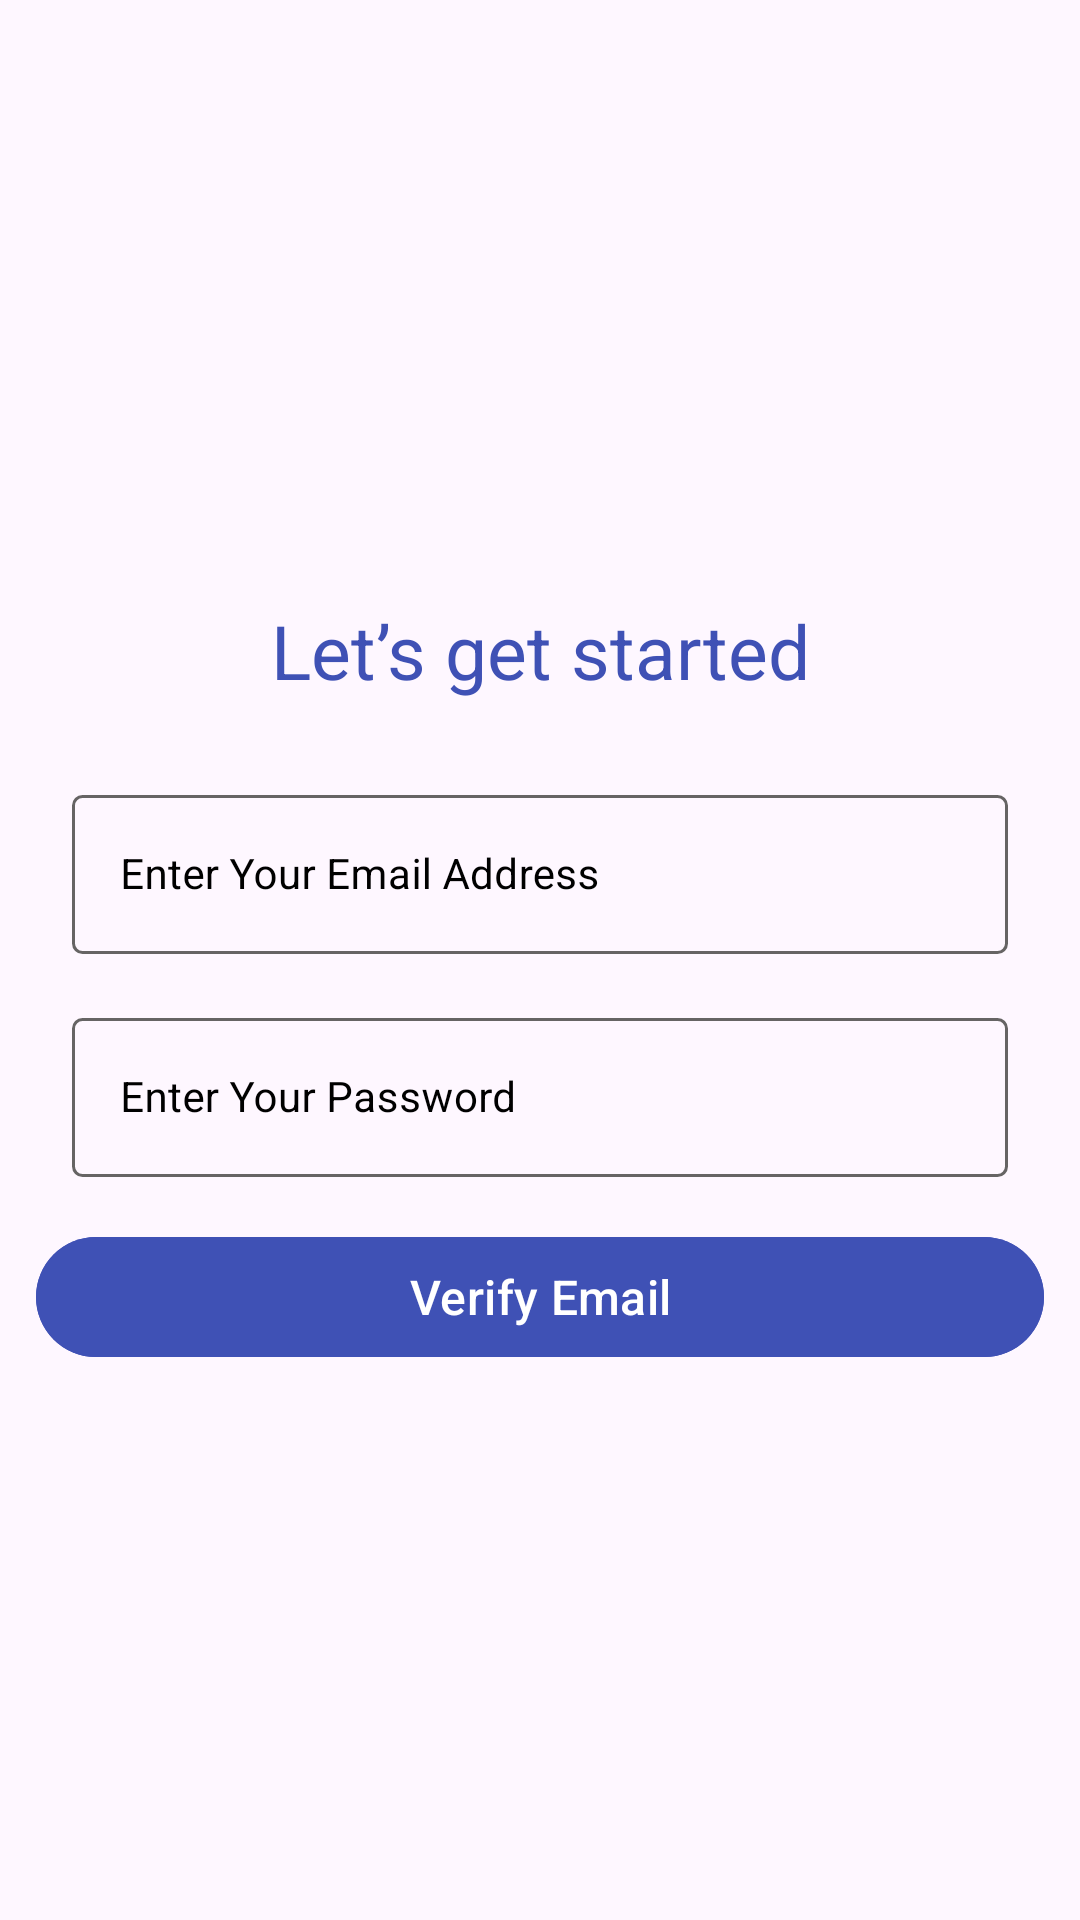

This screen was rendered from an Android layout file. Write that file and the resources it references.
<!-- AndroidManifest.xml: application theme Theme.AgoraVideoCall -->
<!-- res/layout/fragment_sign_upfrag.xml -->
<?xml version="1.0" encoding="utf-8"?>
<FrameLayout xmlns:android="http://schemas.android.com/apk/res/android"
    xmlns:app="http://schemas.android.com/apk/res-auto"
    xmlns:tools="http://schemas.android.com/tools"
    android:layout_width="match_parent"
    android:layout_height="match_parent"
    android:background="@drawable/loginbkg"
    tools:context=".auth.SignUpfrag">


        
        <androidx.constraintlayout.widget.ConstraintLayout
            android:layout_width="match_parent"
            android:layout_height="match_parent"
            tools:context=".SignUp">


            <TextView
                android:id="@+id/textView3"
                android:layout_width="wrap_content"
                android:layout_height="wrap_content"
                android:layout_marginStart="105dp"
                android:layout_marginTop="200dp"
                android:layout_marginEnd="105dp"
                android:text="Let’s get started"
                android:textAlignment="center"
                android:textColor="#3F51B5"
                android:textFontWeight="700"
                android:textSize="25dp"
                app:layout_constraintEnd_toEndOf="parent"
                app:layout_constraintStart_toStartOf="parent"
                app:layout_constraintTop_toTopOf="parent" />

            <com.google.android.material.textfield.TextInputLayout
                android:id="@+id/inputEmail"
                style="@style/Widget.MaterialComponents.TextInputLayout.OutlinedBox"
                android:layout_width="match_parent"
                android:layout_height="wrap_content"
                android:layout_marginStart="24dp"
                android:layout_marginTop="26dp"
                android:layout_marginEnd="24dp"
                android:hint="Enter Your Email Address"
                android:inputType="textEmailAddress"
                android:textColorHint="@color/black"
                app:hintAnimationEnabled="false"
                app:hintTextColor="#9927182D"
                app:layout_constraintEnd_toEndOf="parent"
                app:layout_constraintStart_toStartOf="parent"
                app:layout_constraintTop_toBottomOf="@+id/textView3"
                app:startIconTint="#9927182D">

                <com.google.android.material.textfield.TextInputEditText
                    android:id="@+id/textInputEditText2"
                    android:layout_width="match_parent"
                    android:layout_height="wrap_content"
                    android:background="@drawable/bg_edit_text"
                    android:inputType="textEmailAddress"
                    android:textColor="@color/black"
                    android:textSize="14sp" />
            </com.google.android.material.textfield.TextInputLayout>


            <com.google.android.material.textfield.TextInputLayout
                android:id="@+id/inputpassword"
                style="@style/Widget.MaterialComponents.TextInputLayout.OutlinedBox"
                android:layout_width="match_parent"
                android:layout_height="wrap_content"
                android:layout_marginStart="24dp"
                android:layout_marginTop="16dp"
                android:layout_marginEnd="24dp"
                android:hint="Enter Your Password"
                android:inputType="textPassword"
                android:textColorHint="@color/black"
                app:hintAnimationEnabled="false"
                app:hintTextColor="#9927182D"
                app:layout_constraintEnd_toEndOf="parent"
                app:layout_constraintStart_toStartOf="parent"
                app:layout_constraintTop_toBottomOf="@+id/inputEmail"
                app:startIconTint="#9927182D">

                <com.google.android.material.textfield.TextInputEditText
                    android:id="@+id/textInputEditText1"
                    android:layout_width="match_parent"
                    android:layout_height="wrap_content"
                    android:background="@drawable/bg_edit_text"
                    android:inputType="textPassword"
                    android:textColor="@color/black"
                    android:textSize="14sp" />
            </com.google.android.material.textfield.TextInputLayout>

            <com.google.android.material.button.MaterialButton
                android:id="@+id/materialButton1"
                android:layout_width="336dp"
                android:layout_height="48dp"
                android:layout_marginStart="24dp"
                android:layout_marginTop="16dp"
                android:layout_marginEnd="24dp"
                android:backgroundTint="#3F51B5"
                android:lineHeight="24dp"
                android:text="Verify Email"
                android:textColor="@color/white"
                android:textFontWeight="500"
                android:textSize="16dp"
                app:layout_constraintEnd_toEndOf="parent"
                app:layout_constraintStart_toStartOf="parent"
                app:layout_constraintTop_toBottomOf="@+id/inputpassword" />


        </androidx.constraintlayout.widget.ConstraintLayout>



</FrameLayout>
<!-- resources referenced by this layout -->
<resources>
  <!-- drawable bg_edit_text (drawable) -->
  <?xml version="1.0" encoding="utf-8"?>
  <shape android:shape="rectangle" xmlns:android="http://schemas.android.com/apk/res/android">
  <stroke android:color="#666464" android:width="1dp"/>
      <corners android:radius="3dp"/>
  </shape>
  <style name="Theme.AgoraVideoCall" parent="Base.Theme.AgoraVideoCall" />
  <style name="Base.Theme.AgoraVideoCall" parent="Theme.Material3.DayNight.NoActionBar">
          
          
      </style>
  <!-- not gathered from this repository: default colours our renderer supplied (Android Studio template values) -->
  <color name="black">#FF000000</color>
  <color name="white">#FFFFFFFF</color>
</resources>
